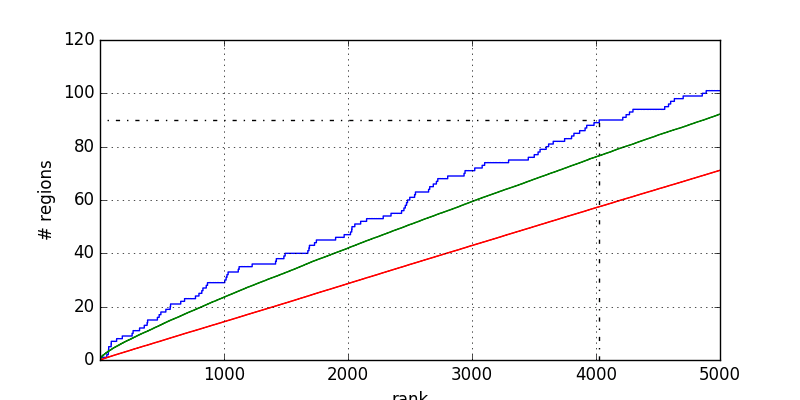

The table this chart was drawn from, first rows:
1	0.000000
6	0.000000
6	1
56	1
56	2
68	2
68	3
70	3
70	4
71	4
71	5
91	5
91	6
92	6
92	7
135	7
135	8
181	8
181	9
260	9
260	10
268	10
268	11
320	11
320	12
358	12
358	13
381	13
381	14
385	14
385	15
464	15
464	16
478	16
478	17
492	17
492	18
532	18
532	19
567	19
567	20
570	20
570	21
652	21
652	22
683	22
683	23
771	23
771	24
799	24
799	25
822	25
822	26
831	26
831	27
858	27
858	28
868	28
868	29
1007	29
1007	30
... 143 more rows
